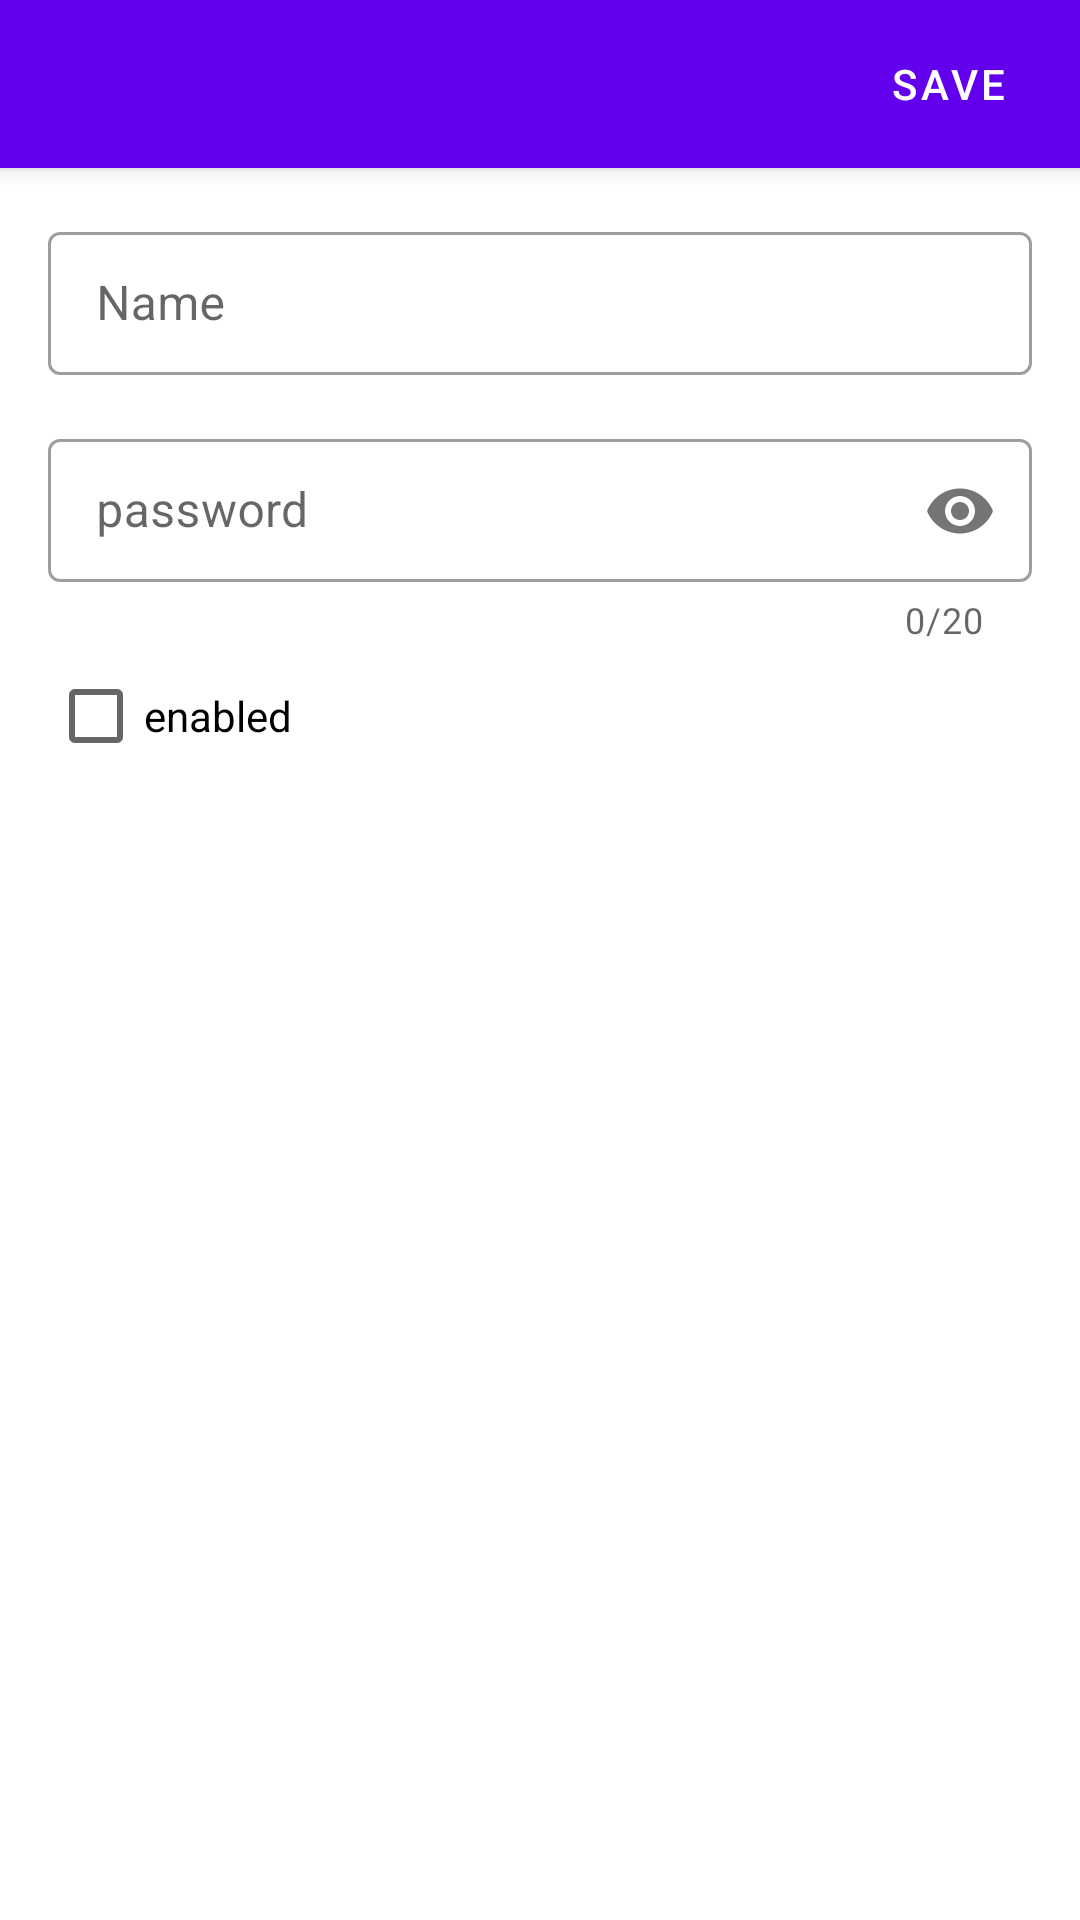

Reconstruct the res/layout file that produces this screen, plus the resources it refers to.
<!-- AndroidManifest.xml: application theme Theme.MDTop -->
<!-- res/layout/fragment_full_screen_dialog.xml -->
<?xml version="1.0" encoding="utf-8"?>
<androidx.coordinatorlayout.widget.CoordinatorLayout xmlns:android="http://schemas.android.com/apk/res/android"
    xmlns:app="http://schemas.android.com/apk/res-auto"
    xmlns:tools="http://schemas.android.com/tools"
    android:layout_width="match_parent"
    android:layout_height="match_parent"
    tools:context=".FullScreenDialogFragment">

    <com.google.android.material.appbar.AppBarLayout
        android:layout_width="match_parent"
        android:layout_height="wrap_content">

        <androidx.appcompat.widget.Toolbar
            android:id="@+id/toolbar"
            android:layout_width="match_parent"
            app:titleTextColor="@color/white"
            android:layout_height="?attr/actionBarSize">

            <com.google.android.material.button.MaterialButton
                android:id="@+id/btnSave"
                style="@style/Widget.MaterialComponents.Button.TextButton"
                android:layout_width="wrap_content"
                android:layout_height="wrap_content"
                android:layout_gravity="end"
                android:text="@string/save"
                android:textColor="@android:color/white" />
        </androidx.appcompat.widget.Toolbar>

    </com.google.android.material.appbar.AppBarLayout>

    <androidx.constraintlayout.widget.ConstraintLayout
        android:layout_width="match_parent"
        android:layout_height="match_parent"
        android:padding="@dimen/common_padding_default"
        app:layout_behavior="@string/appbar_scrolling_view_behavior">

        <com.google.android.material.textfield.TextInputLayout
            android:id="@+id/tilName"
            android:layout_width="0dp"
            android:layout_height="wrap_content"
            android:hint="@string/hint_name"
            app:layout_constraintStart_toStartOf="parent"
            app:layout_constraintEnd_toEndOf="parent"
            app:layout_constraintTop_toTopOf="parent"
            style="@style/Widget.MaterialComponents.TextInputLayout.OutlinedBox.Dense">

            <com.google.android.material.textfield.TextInputEditText
                android:layout_width="match_parent"
                android:layout_height="wrap_content"
                android:inputType="textPersonName"/>
        </com.google.android.material.textfield.TextInputLayout>

        <com.google.android.material.textfield.TextInputLayout
            android:id="@+id/tilPass"
            android:layout_width="0dp"
            android:layout_height="wrap_content"
            android:hint="@string/hint_password"
            app:passwordToggleEnabled="true"
            app:passwordToggleDrawable="@drawable/show_hide_password_selector"
            app:counterEnabled="true"
            app:counterMaxLength="20"
            android:layout_marginTop="@dimen/common_padding_default"
            app:layout_constraintStart_toStartOf="parent"
            app:layout_constraintEnd_toEndOf="parent"
            app:layout_constraintTop_toBottomOf="@id/tilName"
            style="@style/Widget.MaterialComponents.TextInputLayout.OutlinedBox.Dense">

            <com.google.android.material.textfield.TextInputEditText
                android:layout_width="match_parent"
                android:layout_height="wrap_content"
                android:inputType="textPassword"/>
        </com.google.android.material.textfield.TextInputLayout>

        <CheckBox
            android:id="@+id/chbEnable"
            android:layout_width="wrap_content"
            android:layout_height="wrap_content"
            android:text="@string/enabled"
            app:layout_constraintStart_toStartOf="parent"
            app:layout_constraintTop_toBottomOf="@id/tilPass"/>


    </androidx.constraintlayout.widget.ConstraintLayout>



</androidx.coordinatorlayout.widget.CoordinatorLayout>
<!-- resources referenced by this layout -->
<resources>
  <color name="white">#FFFFFFFF</color>
  <dimen name="common_padding_default">16dp</dimen>
  <string name="enabled">enabled</string>
  <string name="hint_name">Name</string>
  <string name="hint_password">password</string>
  <string name="save">save</string>
  <style name="Theme.MDTop" parent="Theme.MaterialComponents.DayNight.DarkActionBar">
          
          <item name="colorPrimary">@color/purple_500</item>
          <item name="colorPrimaryVariant">@color/purple_700</item>
          <item name="colorOnPrimary">@color/white</item>
          
          <item name="colorSecondary">@color/teal_200</item>
          <item name="colorSecondaryVariant">@color/teal_700</item>
          <item name="colorOnSecondary">@color/black</item>
          
          <item name="android:statusBarColor" tools:targetApi="l">?attr/colorPrimaryVariant</item>
          
  
      </style>
  <color name="purple_500">#FF6200EE</color>
  <color name="purple_700">#FF3700B3</color>
  <color name="teal_200">#FF03DAC5</color>
  <color name="teal_700">#FF018786</color>
  <color name="black">#FF000000</color>
</resources>
